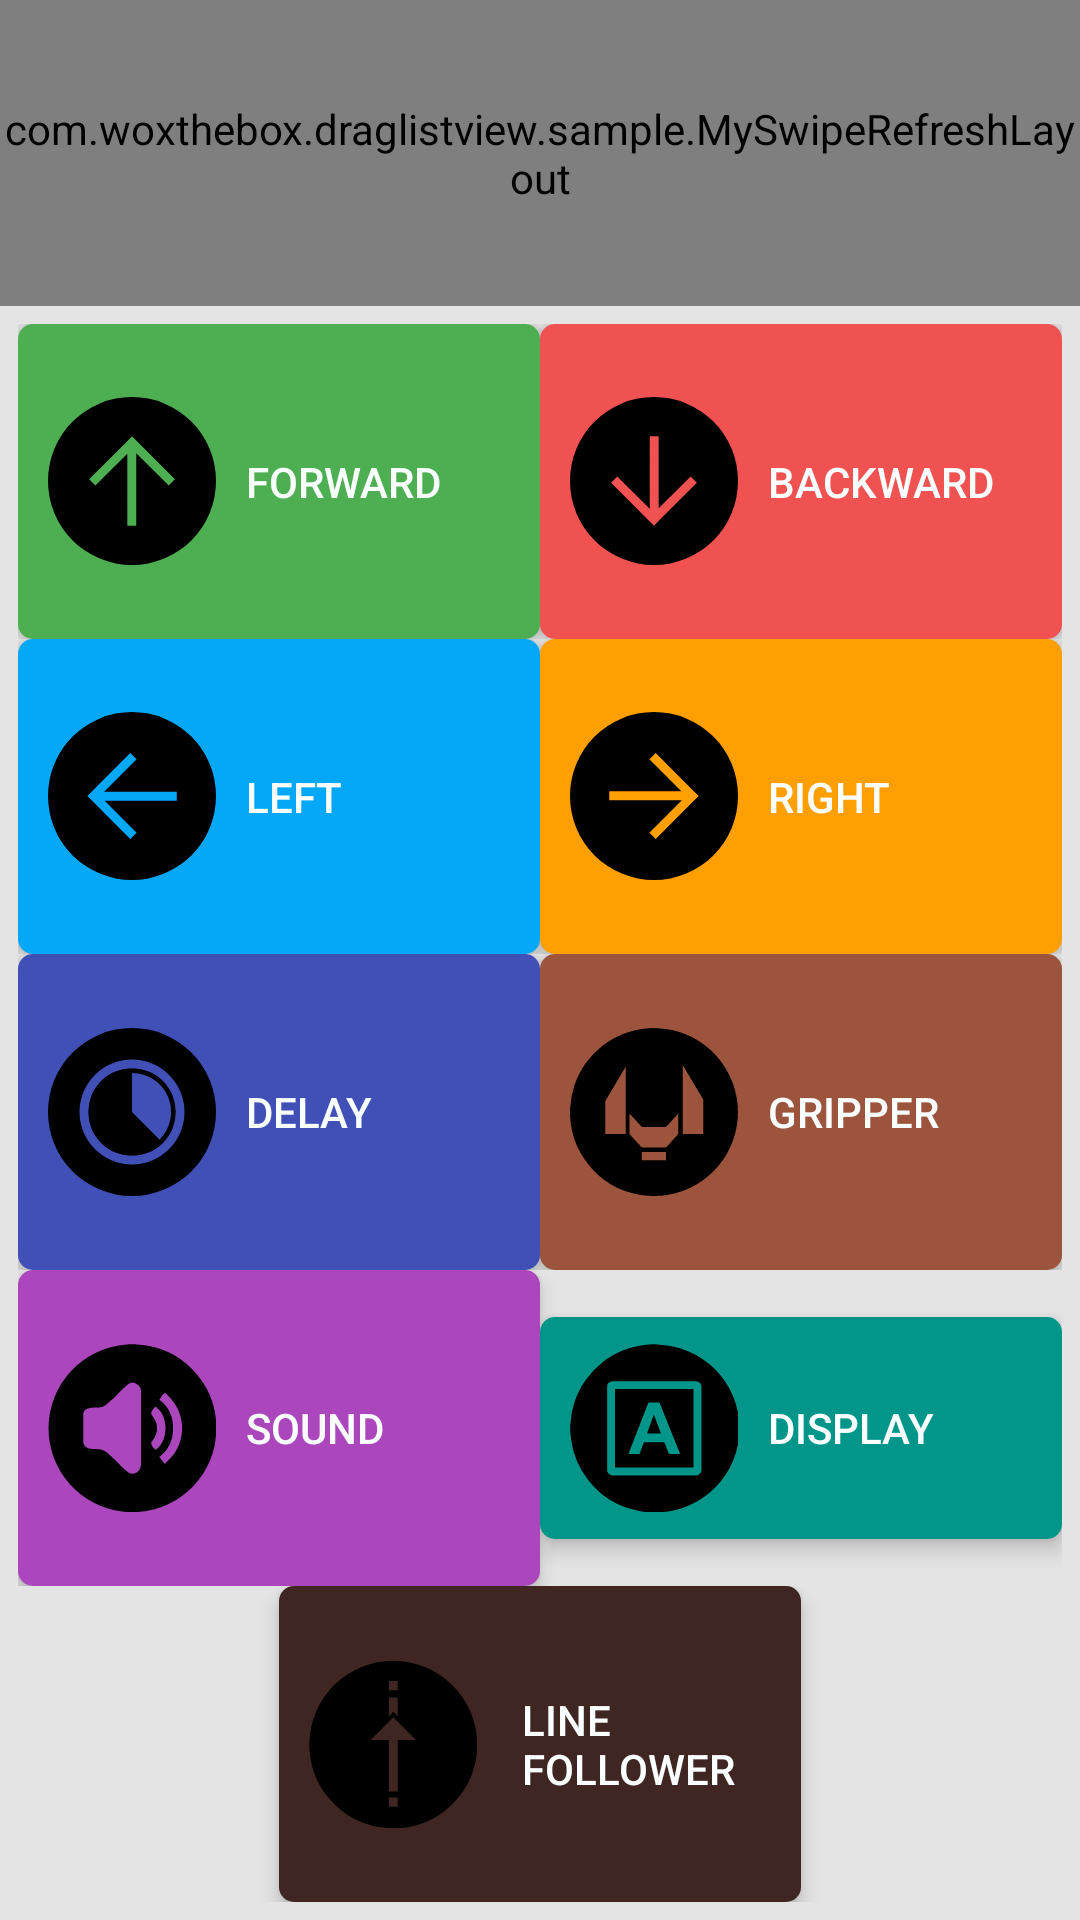

Here is an Android app screen rendered from its layout file. Give the layout XML and the strings, colors and styles it references.
<!-- AndroidManifest.xml: application theme AppTheme -->
<!-- res/layout/drag_list_layout.xml -->
<?xml version="1.0" encoding="utf-8"?>
<FrameLayout
    xmlns:android="http://schemas.android.com/apk/res/android"
    xmlns:app="http://schemas.android.com/apk/res-auto"
    android:layout_width="match_parent"
    android:layout_height="match_parent"
    android:background="@android:color/white"
    >


    <LinearLayout
        android:layout_width="match_parent"
        android:layout_height="match_parent"
        android:orientation="vertical"
        android:weightSum="10">

        <com.woxthebox.draglistview.sample.MySwipeRefreshLayout
            android:id="@+id/swipe_refresh_layout"
            android:layout_width="wrap_content"
            android:layout_height="102dp">

            
            <FrameLayout
                android:layout_width="match_parent"
                android:layout_height="200dp"
                android:layout_weight="8">

                <com.woxthebox.draglistview.DragListView
                    android:id="@+id/drag_list_view"
                    android:layout_width="match_parent"
                    android:layout_height="match_parent" />

            </FrameLayout>

            <FrameLayout
                android:layout_width="match_parent"
                android:layout_height="200dp">

                <com.woxthebox.draglistview.DragListView
                    android:id="@+id/drag_list_view2"
                    android:layout_width="match_parent"
                    android:layout_height="match_parent" />

            </FrameLayout>
        </com.woxthebox.draglistview.sample.MySwipeRefreshLayout>

        <LinearLayout
            android:layout_width="match_parent"
            android:layout_height="match_parent"
            android:background="@color/background"
            android:orientation="vertical"
            android:padding="6dp"
            android:weightSum="5">

            <LinearLayout
                android:layout_width="match_parent"
                android:layout_height="0dp"
                android:layout_weight="1"
                android:orientation="horizontal"
                android:weightSum="2">

                <Button
                    android:id="@+id/button_forward"
                    style="@style/Widget.AppCompat.Button.Borderless.Colored"
                    android:layout_width="0dp"
                    android:layout_height="match_parent"
                    android:layout_weight="1"
                    android:background="@drawable/forward_background"
                    android:drawableLeft="@drawable/forward_icon"
                    android:drawablePadding="10dp"
                    android:elevation="4dp"
                    android:gravity="left|center_vertical"
                    android:onClick="clickForward"
                    android:text="@string/icon_forward"
                    android:textColor="@color/btn_text_color" />

                <Button
                    android:id="@+id/button_backward"

                    style="@style/Widget.AppCompat.Button.Borderless.Colored"
                    android:layout_width="0dp"
                    android:layout_height="match_parent"
                    android:layout_weight="1"
                    android:background="@drawable/backward_background"
                    android:drawableLeft="@drawable/backward_icon"
                    android:drawablePadding="10dp"
                    android:elevation="4dp"

                    android:gravity="left|center_vertical"
                    android:onClick="clickBackward"
                    android:text="@string/icon_backward"
                    android:textColor="@color/btn_text_color" />

            </LinearLayout>

            <LinearLayout
                android:layout_width="match_parent"
                android:layout_height="0dp"
                android:layout_weight="1"
                android:orientation="horizontal"
                android:weightSum="2">

                <Button
                    android:id="@+id/button_left"
                    style="@style/Widget.AppCompat.Button.Borderless.Colored"
                    android:layout_width="0dp"
                    android:layout_height="match_parent"
                    android:layout_weight="1"
                    android:background="@drawable/left_background"
                    android:drawableLeft="@drawable/left_icon"
                    android:drawablePadding="10dp"
                    android:elevation="4dp"
                    android:gravity="left|center_vertical"
                    android:onClick="clickLeft"
                    android:text="@string/icon_left"
                    android:textColor="@color/btn_text_color" />

                <Button
                    android:id="@+id/button_right"
                    style="@style/Widget.AppCompat.Button.Borderless.Colored"
                    android:layout_width="0dp"
                    android:layout_height="match_parent"
                    android:layout_weight="1"
                    android:background="@drawable/right_background"
                    android:drawableLeft="@drawable/right_icon"
                    android:drawablePadding="10dp"
                    android:elevation="4dp"
                    android:gravity="left|center_vertical"
                    android:onClick="clickRight"
                    android:text="@string/icon_right"
                    android:textColor="@color/btn_text_color" />

            </LinearLayout>

            <LinearLayout
                android:layout_width="match_parent"
                android:layout_height="0dp"
                android:layout_weight="1"
                android:orientation="horizontal"
                android:weightSum="2">

                <Button
                    android:id="@+id/button_delay"
                    style="@style/Widget.AppCompat.Button.Borderless.Colored"
                    android:layout_width="0dp"
                    android:layout_height="match_parent"
                    android:layout_weight="1"
                    android:background="@drawable/delay_background"
                    android:drawableLeft="@drawable/delay_icon"
                    android:drawablePadding="10dp"
                    android:elevation="4dp"
                    android:gravity="left|center_vertical"
                    android:onClick="clickDelay"
                    android:text="@string/icon_delay"
                    android:textColor="@color/btn_text_color" />

                <Button
                    android:id="@+id/button_gripper"
                    style="@style/Widget.AppCompat.Button.Borderless.Colored"
                    android:layout_width="0dp"
                    android:layout_height="match_parent"
                    android:layout_weight="1"
                    android:background="@drawable/gripper_background"
                    android:drawableLeft="@drawable/gripper_icon"
                    android:drawablePadding="10dp"
                    android:elevation="4dp"
                    android:gravity="left|center_vertical"
                    android:onClick="clickGripper"
                    android:text="@string/icon_gripper"
                    android:textColor="@color/btn_text_color" />

            </LinearLayout>

            <LinearLayout
                android:layout_width="match_parent"
                android:layout_height="0dp"
                android:layout_weight="1"
                android:orientation="horizontal"
                android:weightSum="2">

                <Button
                    android:id="@+id/button_sound"
                    style="@style/Widget.AppCompat.Button.Borderless.Colored"
                    android:layout_width="0dp"
                    android:layout_height="match_parent"
                    android:layout_weight="1"
                    android:background="@drawable/sound_background"
                    android:drawableLeft="@drawable/sound_icon"
                    android:drawablePadding="10dp"
                    android:elevation="4dp"
                    android:gravity="left|center_vertical"
                    android:onClick="clickSound"
                    android:text="@string/icon_sound"
                    android:textColor="@color/btn_text_color" />

                <Button
                    android:id="@+id/button_display"
                    style="@style/Widget.AppCompat.Button.Borderless.Colored"
                    android:layout_width="0dp"
                    android:layout_height="74dp"
                    android:layout_weight="1"
                    android:background="@drawable/display_background"
                    android:drawableLeft="@drawable/display_icon"
                    android:drawablePadding="10dp"
                    android:elevation="4dp"
                    android:gravity="left|center_vertical"
                    android:onClick="clickDisplay"
                    android:text="@string/icon_display"
                    android:textColor="@color/btn_text_color" />

            </LinearLayout>

            <LinearLayout
                android:layout_width="match_parent"
                android:layout_height="0dp"
                android:layout_weight="1"
                android:orientation="horizontal"
                android:weightSum="2"
                android:gravity="center">

                <Button
                    android:id="@+id/button_linefol"
                    style="@style/Widget.AppCompat.Button.Borderless.Colored"
                    android:layout_width="0dp"
                    android:layout_height="match_parent"
                    android:layout_weight="1"
                    android:background="@drawable/linefol_background"
                    android:drawableLeft="@drawable/linefol_icon"
                    android:drawablePadding="15dp"
                    android:elevation="4dp"
                    android:gravity="left|center_vertical"
                    android:onClick="clickLinefol"
                    android:text="@string/icon_linefol"
                    android:textColor="@color/btn_text_color" />

            </LinearLayout>

        </LinearLayout>

    </LinearLayout>

</FrameLayout>
<!-- resources referenced by this layout -->
<resources>
  <color name="background">#e4e4e4</color>
  <color name="btn_text_color">#faffff</color>
  <!-- drawable delay_background (drawable) -->
  <?xml version="1.0" encoding="utf-8"?>
  <layer-list xmlns:android="http://schemas.android.com/apk/res/android">
  
      <item>
          <shape android:shape="rectangle">
              <solid android:color="@color/icon_delay"/>
              <corners android:radius="5dp"/>
          </shape>
      </item>
  </layer-list>
  <!-- drawable display_background (drawable) -->
  <?xml version="1.0" encoding="utf-8"?>
  <layer-list xmlns:android="http://schemas.android.com/apk/res/android">
  
      <item>
          <shape android:shape="rectangle">
              <solid android:color="@color/icon_display"/>
              <corners android:radius="5dp"/>
          </shape>
      </item>
  </layer-list>
  <!-- drawable forward_background (drawable) -->
  <?xml version="1.0" encoding="utf-8"?>
  <layer-list xmlns:android="http://schemas.android.com/apk/res/android">
  
      <item>
          <shape android:shape="rectangle">
              <solid android:color="@color/icon_forward"/>
              <corners android:radius="5dp"/>
          </shape>
      </item>
  </layer-list>
  <!-- drawable gripper_background (drawable) -->
  <?xml version="1.0" encoding="utf-8"?>
  <layer-list xmlns:android="http://schemas.android.com/apk/res/android">
  
      <item>
          <shape android:shape="rectangle">
              <solid android:color="@color/icon_gripper"/>
              <corners android:radius="5dp"/>
          </shape>
      </item>
  </layer-list>
  <!-- drawable left_background (drawable) -->
  <?xml version="1.0" encoding="utf-8"?>
  <layer-list xmlns:android="http://schemas.android.com/apk/res/android">
  
      <item>
          <shape android:shape="rectangle">
              <solid android:color="@color/icon_left"/>
              <corners android:radius="5dp"/>
          </shape>
      </item>
  </layer-list>
  <!-- drawable linefol_background (drawable) -->
  <?xml version="1.0" encoding="utf-8"?>
  <layer-list xmlns:android="http://schemas.android.com/apk/res/android">
  
      <item>
          <shape android:shape="rectangle">
              <solid android:color="@color/icon_linefol"/>
              <corners android:radius="5dp"/>
          </shape>
      </item>
  </layer-list>
  <!-- drawable right_background (drawable) -->
  <?xml version="1.0" encoding="utf-8"?>
  <layer-list xmlns:android="http://schemas.android.com/apk/res/android">
  
      <item>
          <shape android:shape="rectangle">
              <solid android:color="@color/icon_right"/>
              <corners android:radius="5dp"/>
          </shape>
      </item>
  </layer-list>
  <!-- drawable sound_background (drawable) -->
  <?xml version="1.0" encoding="utf-8"?>
  <layer-list xmlns:android="http://schemas.android.com/apk/res/android">
  
      <item>
          <shape android:shape="rectangle">
              <solid android:color="@color/icon_sound"/>
              <corners android:radius="5dp"/>
          </shape>
      </item>
  </layer-list>
  <string name="icon_backward">  Backward </string>
  <string name="icon_delay">  Delay </string>
  <string name="icon_display">  Display </string>
  <string name="icon_forward">  Forward </string>
  <string name="icon_gripper">  Gripper </string>
  <string name="icon_left">  Left </string>
  <string name="icon_linefol">  Line Follower </string>
  <string name="icon_right">  Right </string>
  <string name="icon_sound">  Sound </string>
  <style name="AppTheme" parent="Theme.AppCompat.Light.DarkActionBar">
          
      </style>
  <color name="icon_backward">#f05251</color>
  <dimen name="icon_width">56dp</dimen>
  <dimen name="icon_left">10dp</dimen>
  <color name="icon_delay">#4150b7</color>
  <color name="icon_display">#02968a</color>
  <color name="icon_forward">#4eaf52</color>
  <dimen name="icon_height">56dp</dimen>
  <color name="icon_gripper">#9c543c</color>
  <color name="icon_left">#05a8f7</color>
  <color name="icon_linefol">#3f2622</color>
  <color name="icon_right">#ff9f02</color>
  <color name="icon_sound">#ab46bc</color>
</resources>
